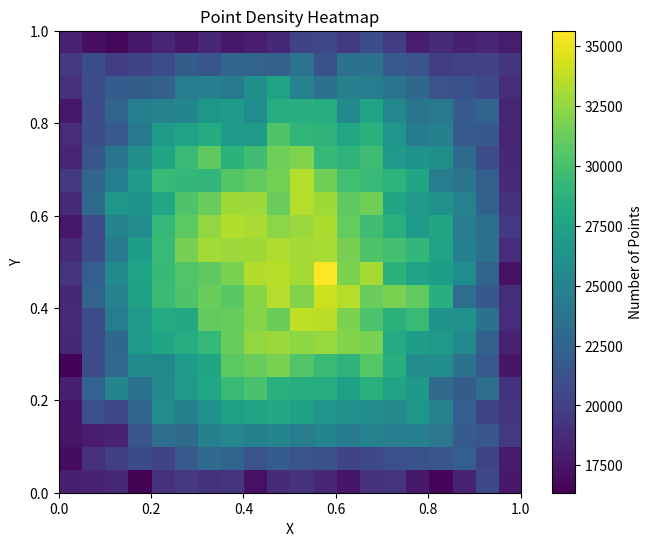

The matplotlib source for this figure:
import random
import matplotlib.pyplot as plt
import numpy as np

def generate_points(x1, y1, x2, y2, num_points):    
    slope = (y2 - y1) / (x2 - x1)
    
    def line(x):
        return y1 + slope * (x - x1)
    
    # Find intersections with unit square boundaries
    intersections = []
    
    # Check intersection with x = 0
    if 0 <= line(0) <= 1:
        intersections.append((0, line(0)))
    
    # Check intersection with x = 1
    if 0 <= line(1) <= 1:
        intersections.append((1, line(1)))
    
    # Check intersection with y = 0 (if slope != 0)
    if abs(slope) > 1e-10:
        x_at_y0 = x1 - y1 / slope
        if 0 <= x_at_y0 <= 1:
            intersections.append((x_at_y0, 0))
    
    # Check intersection with y = 1 (if slope != 0)
    if abs(slope) > 1e-10:
        x_at_y1 = x1 + (1 - y1) / slope
        if 0 <= x_at_y1 <= 1:
            intersections.append((x_at_y1, 1))
    
    # Remove duplicates and ensure we have exactly 2 intersections
    intersections = list(set(intersections))
    
    if len(intersections) < 2:
        return [], []
    
    # Take first two intersections
    (x_start, y_start), (x_end, y_end) = intersections[:2]
    
    # Generate points along the line segment
    xs = []
    ys = []
    for i in range(num_points):
        t = i / (num_points - 1) if num_points > 1 else 0
        x = x_start + t * (x_end - x_start)
        y = y_start + t * (y_end - y_start)
        xs.append(x)
        ys.append(y)
    
    return xs, ys

def plot_heatmap():
    all_xs = []
    all_ys = []
    iterations = 10000  # Reduced for testing
    num_points = 1000    # Reduced for testing
    
    for i in range(iterations):
        if i % 1000 == 0:
            print(f"Progress: {i}/{iterations}")
            
        x1 = random.random()
        y1 = random.random()
        x2 = random.random()
        y2 = random.random()
        xs, ys = generate_points(x1, y1, x2, y2, num_points)
        
        all_xs += xs
        all_ys += ys
    
    print(f"Generated {len(all_xs)} points")
    
    # Create 2D histogram (heatmap)
    bins = 20
    heatmap, xedges, yedges = np.histogram2d(all_xs, all_ys, bins=bins, range=[[0, 1], [0, 1]])
    
    # Plot heatmap
    plt.figure(figsize=(8, 6))
    plt.imshow(heatmap.T, origin='lower', extent=[0, 1, 0, 1], cmap='viridis', interpolation='nearest')
    plt.colorbar(label='Number of Points')
    plt.xlabel('X')
    plt.ylabel('Y')
    plt.title('Point Density Heatmap')
    plt.show()

if __name__ == "__main__":
    plot_heatmap()